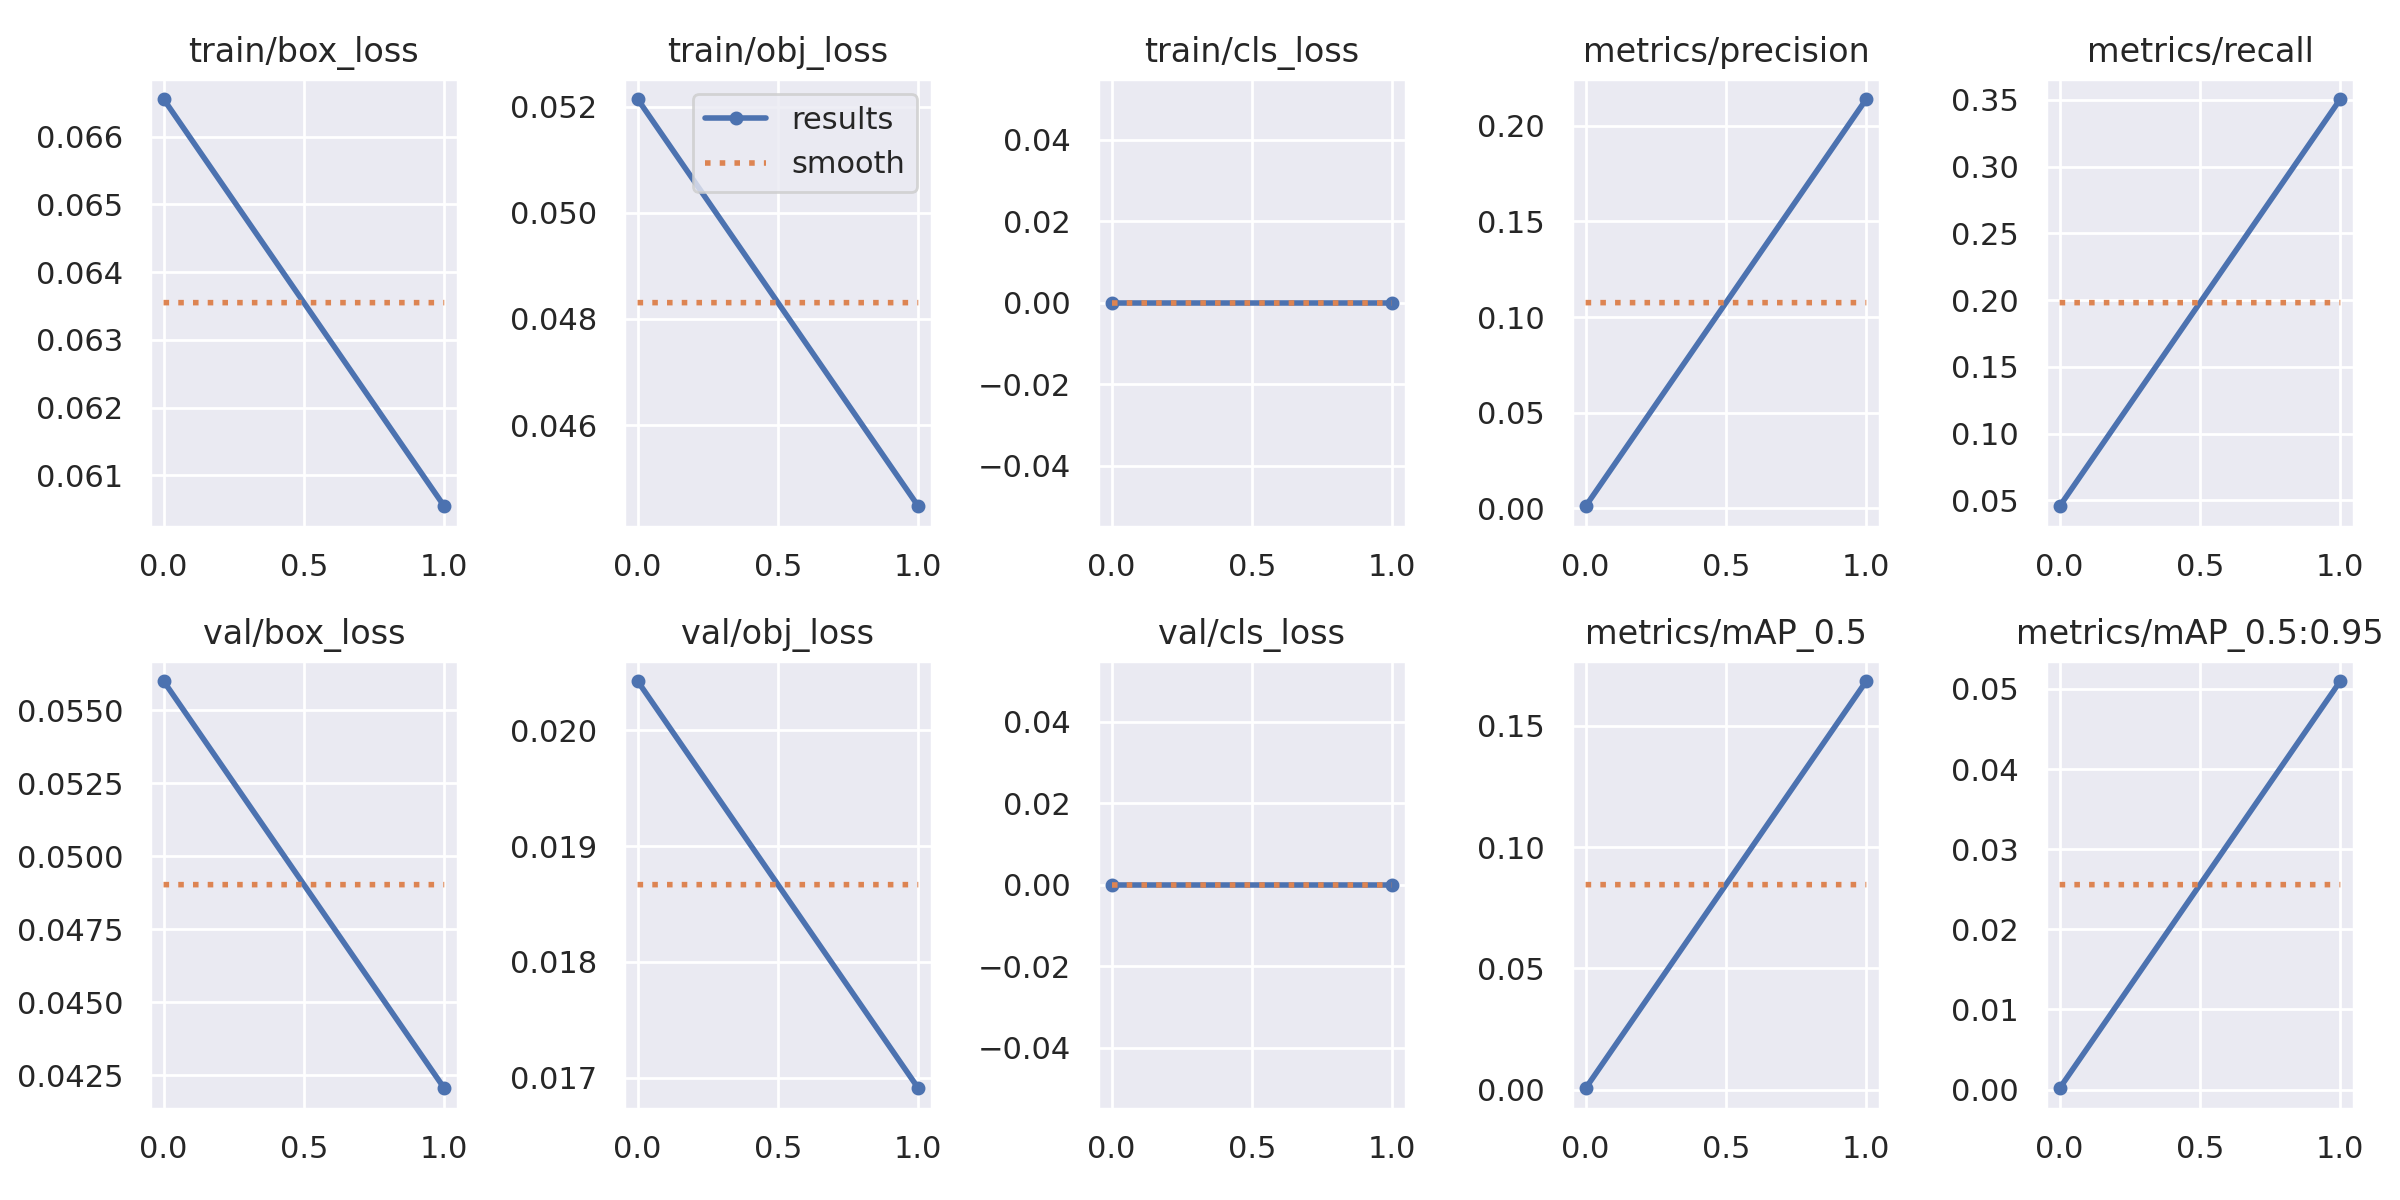

Values plotted in this chart, from the file beside it:
epoch, train/box_loss, train/obj_loss, train/cls_loss, metrics/precision, metrics/recall, metrics/mAP_0.5, metrics/mAP_0.5:0.95, val/box_loss, val/obj_loss, val/cls_loss, x/lr0, x/lr1, x/lr2
0, 0.06656, 0.05215, 0, 0.001167, 0.04554, 0.0006745, 0.0001611, 0.056, 0.02042, 0, 0.07006, 0.003327, 0.003327
1, 0.06055, 0.04447, 0, 0.2139, 0.3506, 0.1683, 0.05098, 0.04205, 0.01691, 0, 0.03739, 0.003996, 0.003996
